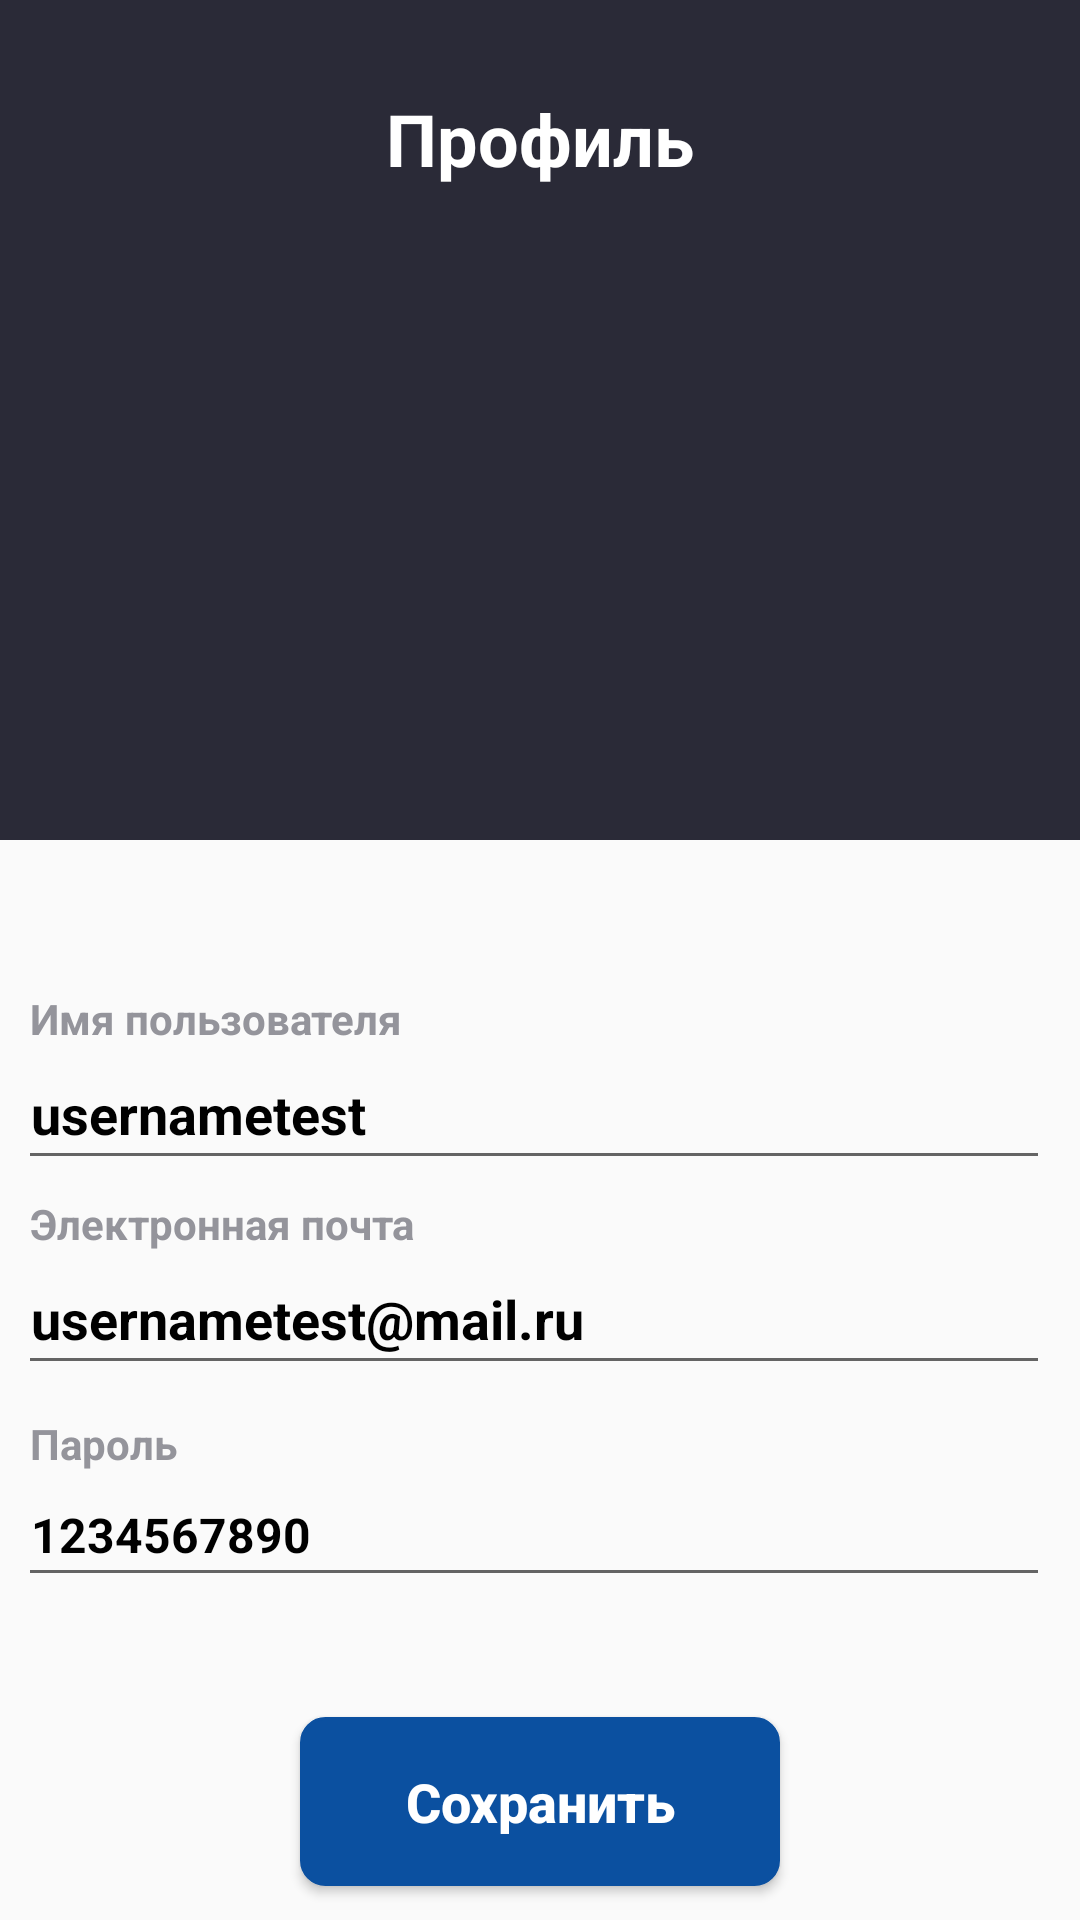

Layout XML and referenced resources for this Android screen:
<!-- AndroidManifest.xml: application theme Theme.YmniDom -->
<!-- res/layout/profile.xml -->
<?xml version="1.0" encoding="utf-8"?>
<LinearLayout xmlns:android="http://schemas.android.com/apk/res/android"
    android:layout_width="match_parent"
    android:layout_height="match_parent"
    android:orientation="vertical"
    android:gravity="center_horizontal">

    <LinearLayout
        android:layout_width="match_parent"
        android:layout_height="280dp"
        android:background="@color/button_black"
        android:gravity="center_horizontal"
        android:orientation="vertical">

        <LinearLayout
            android:layout_width="match_parent"
            android:layout_height="70dp"
            android:gravity="center_horizontal"
            android:orientation="horizontal">

            <ImageView
                android:layout_width="70dp"
                android:layout_height="70dp"
                android:layout_marginTop="5dp"
                android:layout_marginLeft="-150dp"
                android:src="@drawable/nazad"
                android:padding="5dp"/>

        <TextView
            android:layout_width="wrap_content"
            android:layout_height="wrap_content"
            android:layout_marginTop="30dp"
            android:layout_marginLeft="80dp"
            android:text="Профиль"
            android:textColor="@color/white"
            android:textSize="24sp"
            android:textStyle="bold" />

    </LinearLayout>

        <LinearLayout
            android:layout_width="match_parent"
            android:layout_height="180dp"
            android:gravity="center_horizontal"
            android:orientation="horizontal">


            <ImageView
                android:layout_width="150dp"
                android:layout_height="150dp"
                android:layout_marginTop="20dp"
                android:src="@drawable/smile"
                android:padding="5dp"/>

        </LinearLayout>

    </LinearLayout>

    <LinearLayout
        android:layout_width="380dp"
        android:layout_height="wrap_content"
        android:layout_marginTop="30dp"
        android:orientation="vertical"
        android:padding="20dp"
        >

        <TextView
            android:layout_width="wrap_content"
            android:layout_height="wrap_content"
            android:text="Имя пользователя"
            android:textColor="@color/grey"
            android:textSize="14sp"
            android:textStyle="bold" />

        <EditText
            android:layout_width="match_parent"
            android:layout_height="wrap_content"
            android:layout_marginLeft="-10dp"
            android:hint="usernametest"
            android:inputType="textEmailAddress"
            android:padding="10dp"
            android:textColor="#000000"
            android:textColorHint="#000000"
            android:textSize="18sp"
            android:textStyle="bold" />

        <TextView
            android:layout_width="wrap_content"
            android:layout_height="wrap_content"
            android:text="Электронная почта"
            android:textColor="@color/grey"
            android:layout_marginTop="5dp"
            android:textSize="14sp"
            android:textStyle="bold" />

        <EditText
            android:layout_width="match_parent"
            android:layout_height="wrap_content"
            android:layout_marginLeft="-10dp"
            android:hint="usernametest@mail.ru"
            android:inputType="textEmailAddress"
            android:padding="10dp"
            android:textColor="#000000"
            android:textColorHint="#000000"
            android:textSize="18sp"
            android:textStyle="bold" />

        <TextView
            android:layout_width="wrap_content"
            android:layout_height="wrap_content"
            android:layout_marginTop="10dp"
            android:text="Пароль"
            android:textColor="@color/grey"
            android:textSize="14sp"
            android:textStyle="bold" />

        <EditText
            android:layout_width="match_parent"
            android:layout_height="wrap_content"
            android:layout_marginLeft="-10dp"
            android:hint="1234567890"
            android:inputType="textPassword"
            android:padding="10dp"
            android:textColor="#000000"
            android:textColorHint="#000000"
            android:textSize="16sp"
            android:textStyle="bold" />


    </LinearLayout>


    <androidx.appcompat.widget.AppCompatButton
        android:id="@+id/saveButton"
        android:layout_width="160dp"
        android:layout_height="wrap_content"
        android:text="Сохранить"
        android:textAllCaps="false"
        android:textStyle="bold"
        android:layout_marginTop="20dp"
        android:textSize="18sp"
        android:background="@drawable/circleblue"
        android:textColor="@color/white"
        android:padding="16dp"/>

    <androidx.appcompat.widget.AppCompatButton
        android:id="@+id/hz"
        android:layout_width="160dp"
        android:layout_height="wrap_content"
        android:text="Удалить"
        android:textAllCaps="false"
        android:textStyle="bold"
        android:layout_marginTop="20dp"
        android:textSize="18sp"
        android:background="@drawable/circlered"
        android:textColor="@color/white"
        android:padding="16dp"/>

</LinearLayout>
<!-- resources referenced by this layout -->
<resources>
  <color name="button_black">#2a2a37</color>
  <color name="grey">#94949B</color>
  <color name="white">#FFFFFFFF</color>
  <!-- drawable circleblue (drawable) -->
  <?xml version="1.0" encoding="utf-8"?>
  <shape xmlns:android="http://schemas.android.com/apk/res/android">
      <solid android:color="#0B50A0" />
      <stroke
          android:width="1dip"
          android:color="#0B50A0" />
      <corners android:radius="8dip" />
      <padding
          android:bottom="0dip"
          android:left="10dip"
          android:right="10dip"
          android:top="0dip" />
  </shape>
  <!-- drawable circlered (drawable) -->
  <?xml version="1.0" encoding="utf-8"?>
  <shape xmlns:android="http://schemas.android.com/apk/res/android">
      <solid android:color="#fa1624" />
      <stroke
          android:width="1dip"
          android:color="#fa1624" />
      <corners android:radius="8dip" />
      <padding
          android:bottom="0dip"
          android:left="10dip"
          android:right="10dip"
          android:top="0dip" />
  </shape>
  <style name="Theme.YmniDom" parent="Base.Theme.YmniDom" />
  <style name="Base.Theme.YmniDom" parent="Theme.Design.Light.NoActionBar">
          
          
      </style>
</resources>
